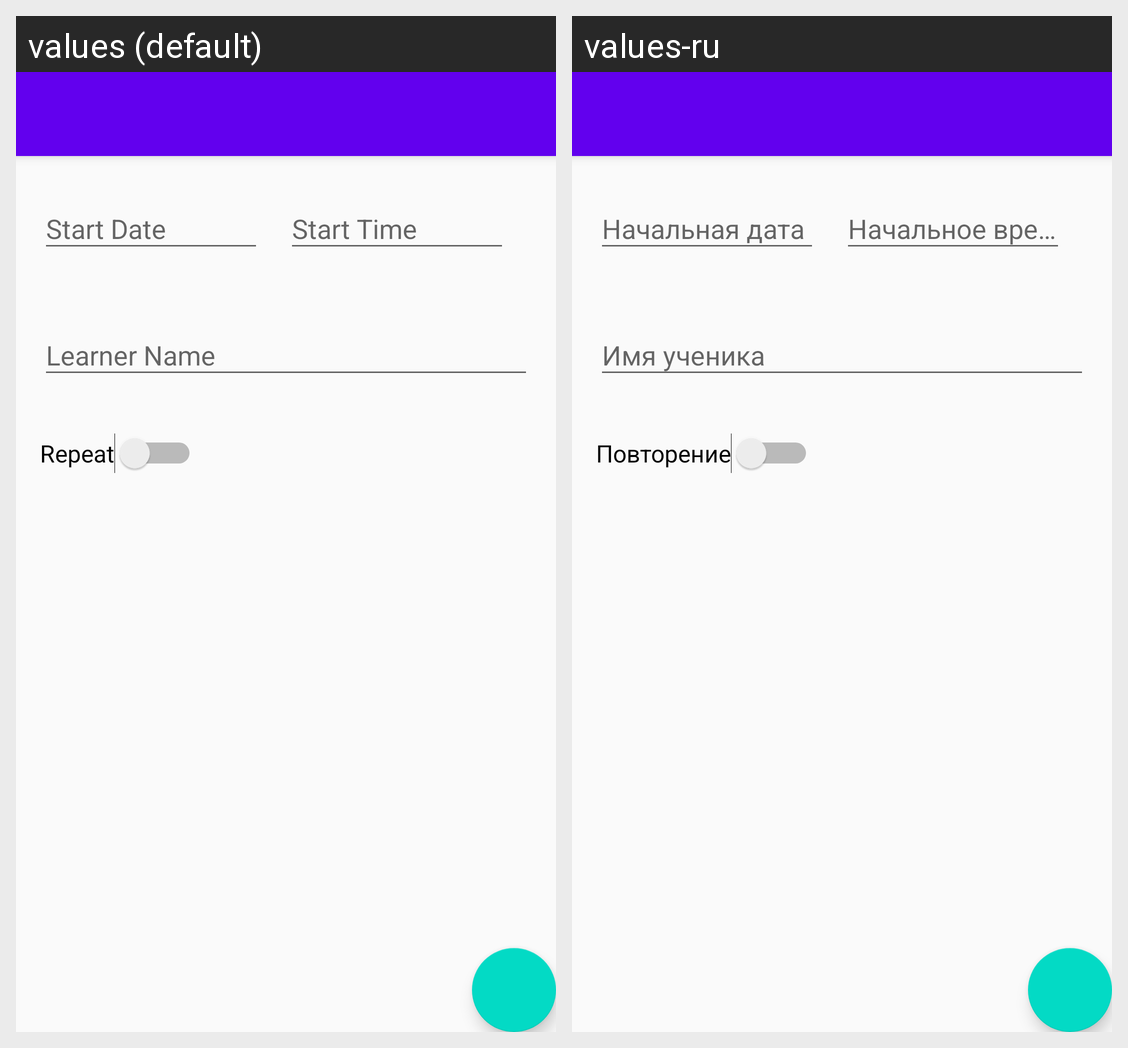

Translations of the strings shown on this Android screen, per locale in the grid:
Android screen res/layout/activity_add_lesson.xml rendered under 2 locales, left to right: values (default), values-ru. Device: Nexus 5 (rendered at 1080×1920; each locale shown at half size, 540×960, under a caption strip naming it); theme AppTheme.NoActionBar.
Strings drawn on this screen, with the default value and each locale's value (text and hints the layout hard-codes, and strings that could not be matched under every locale, appear in the picture but are not listed):

hint_date_lesson
  values: Start Date
  values-ru: Начальная дата

hint_time_lesson
  values: Start Time
  values-ru: Начальное время

hint_learner_name
  values: Learner Name
  values-ru: Имя ученика

title_repeat
  values: Repeat
  values-ru: Повторение
